Photos from the image-classification dataset "dataset" in the GitHub repository alevinas/minecraftImagesRNA. Its 6 classes are: araña, cerdo, creeper, gato, vaca, zombie.

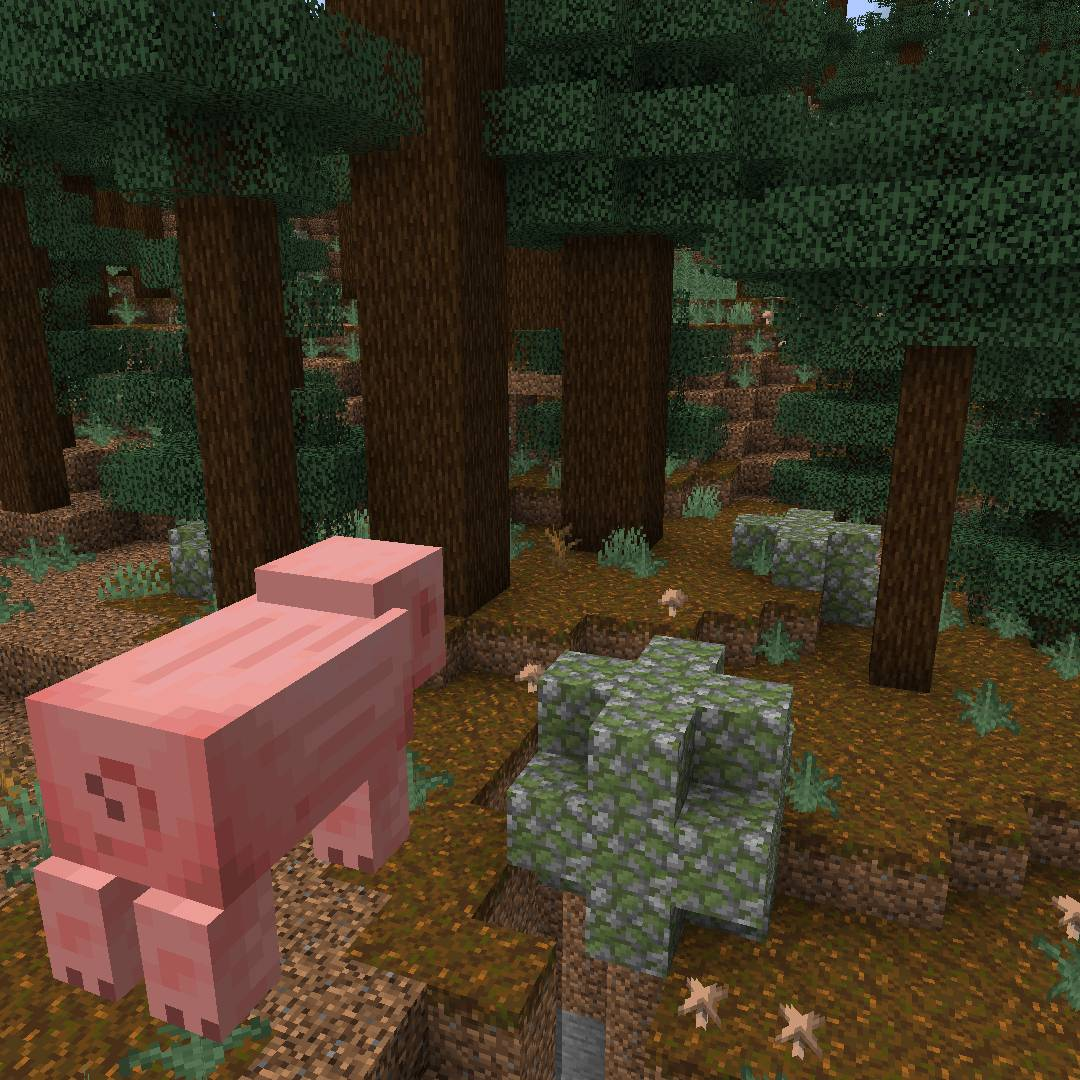
Label: cerdo

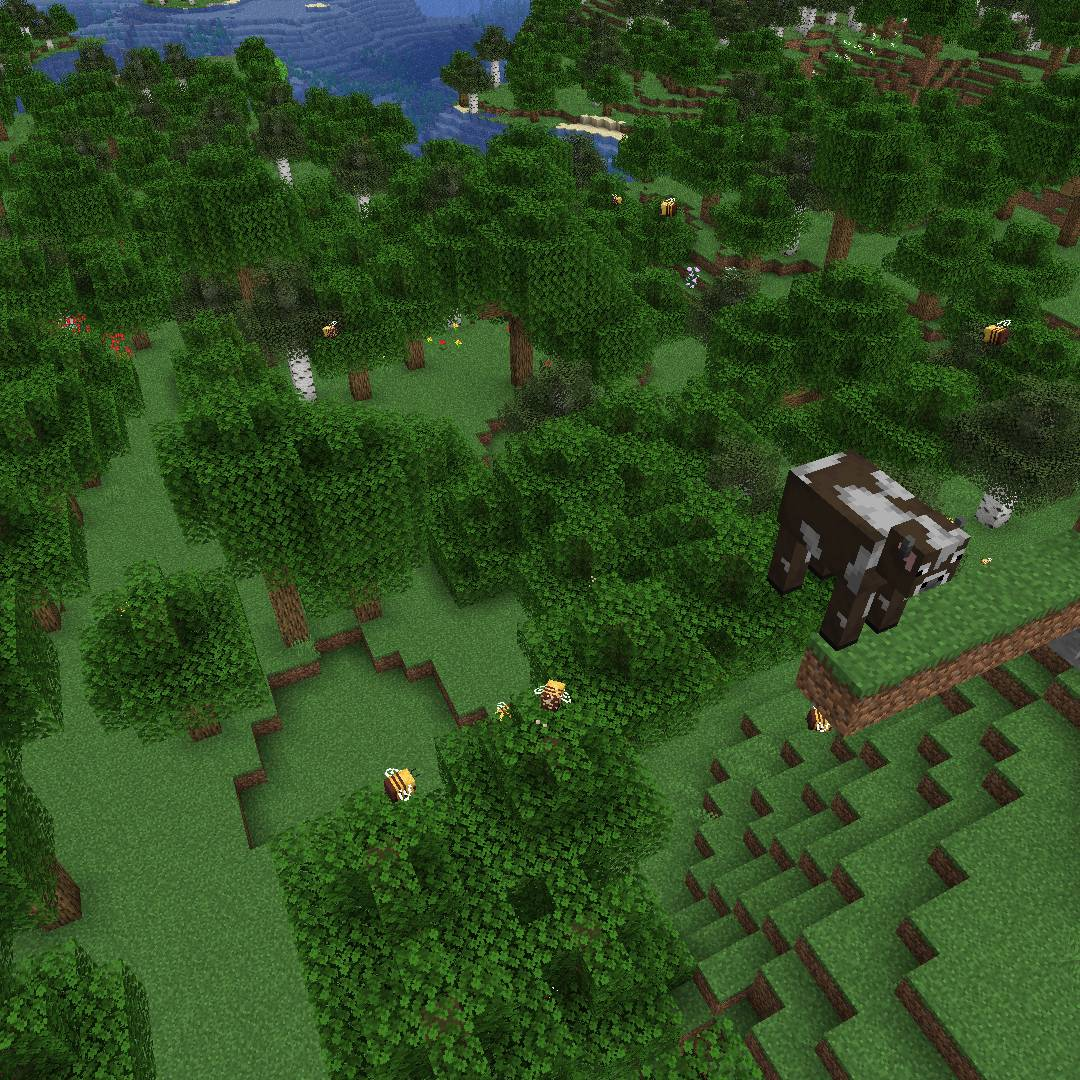
Label: vaca

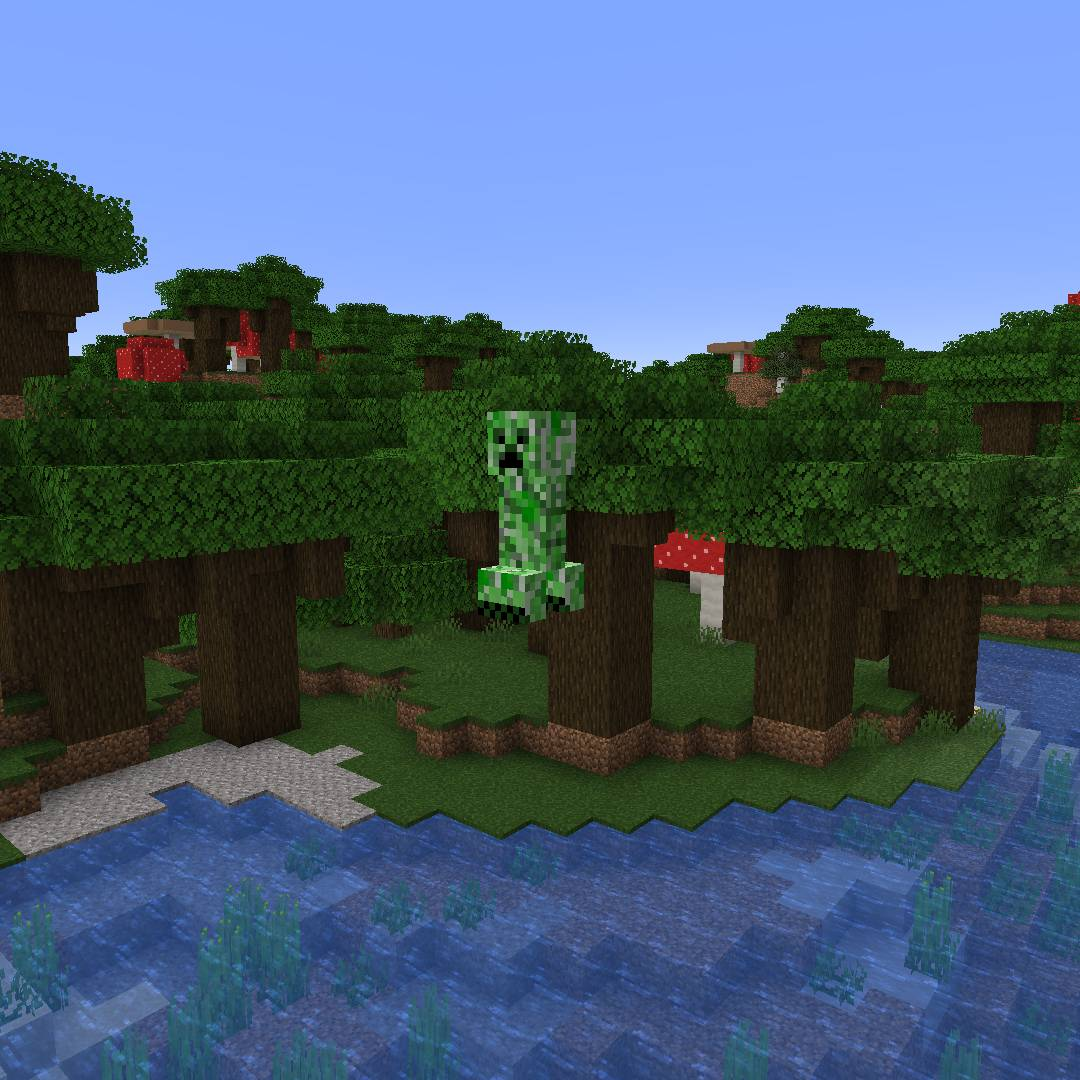
Label: creeper

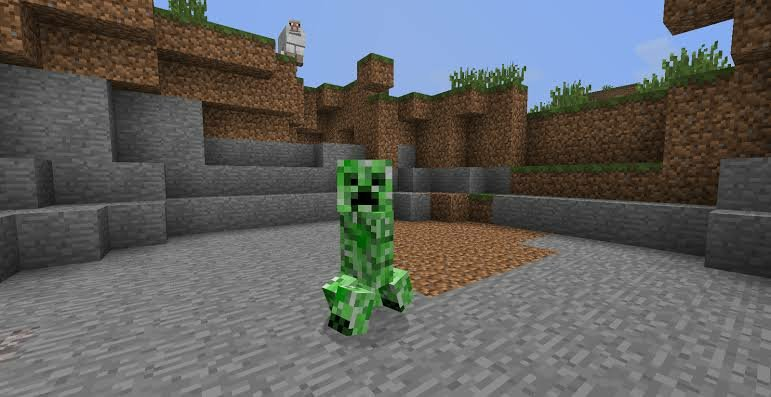
Label: creeper

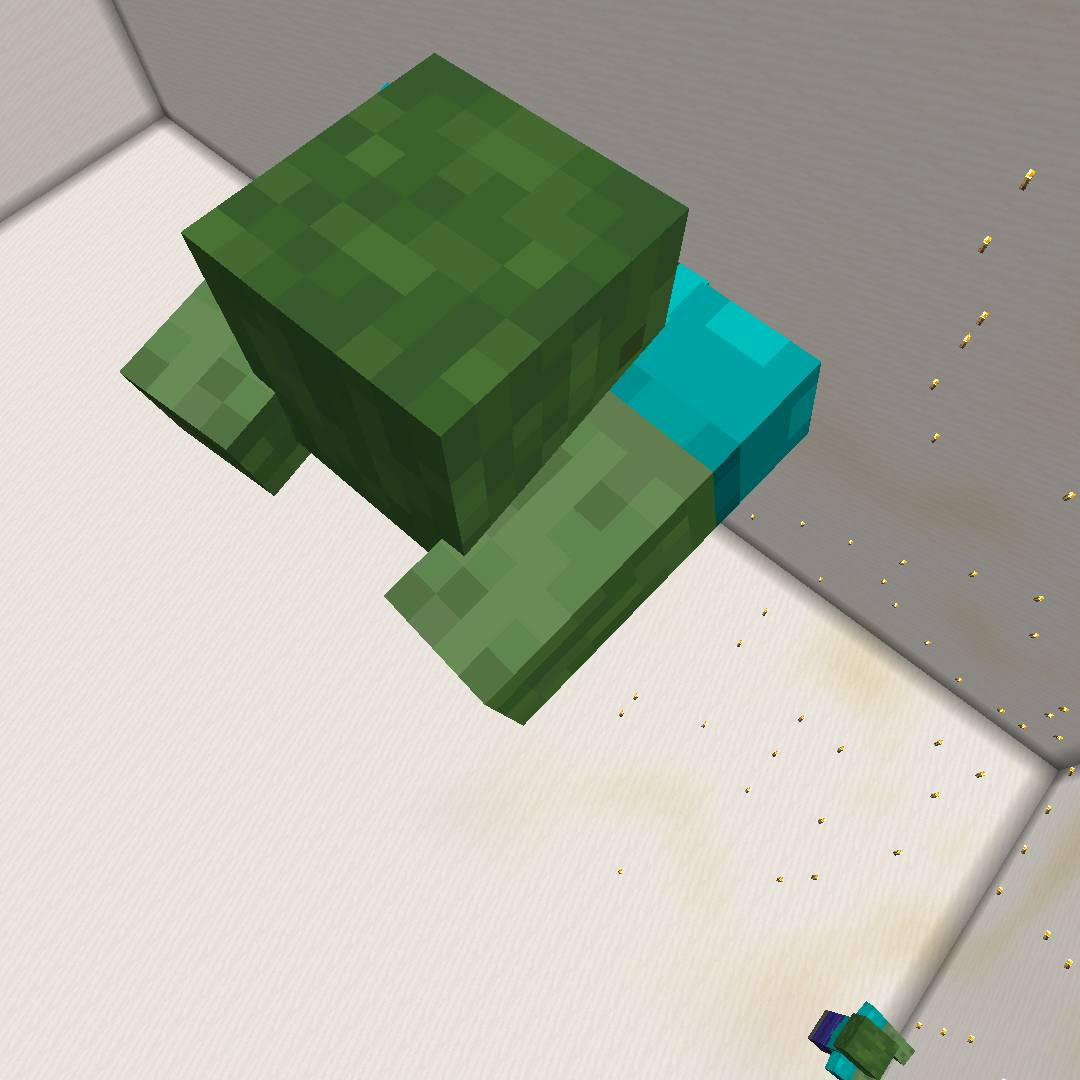
Label: zombie

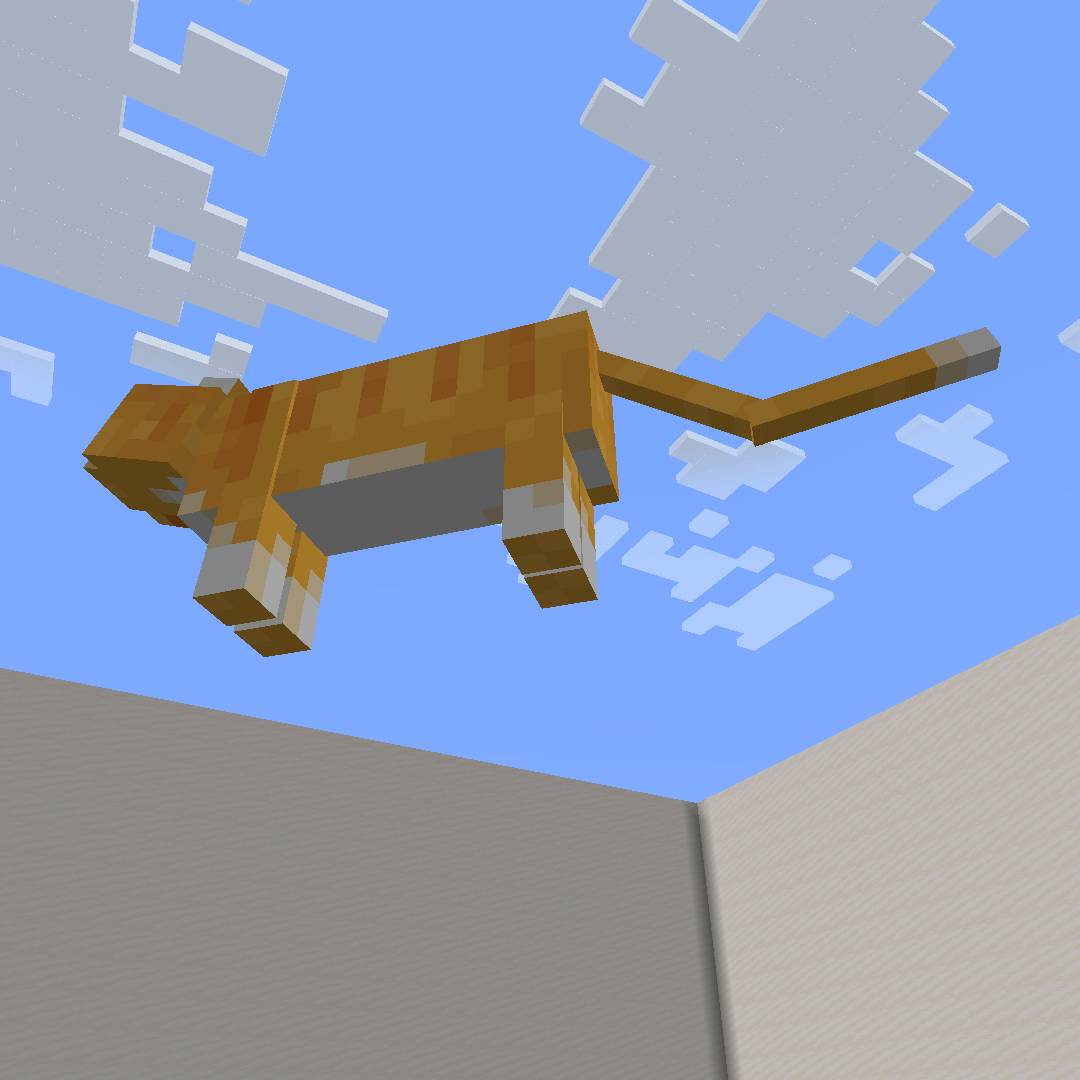
Label: gato
